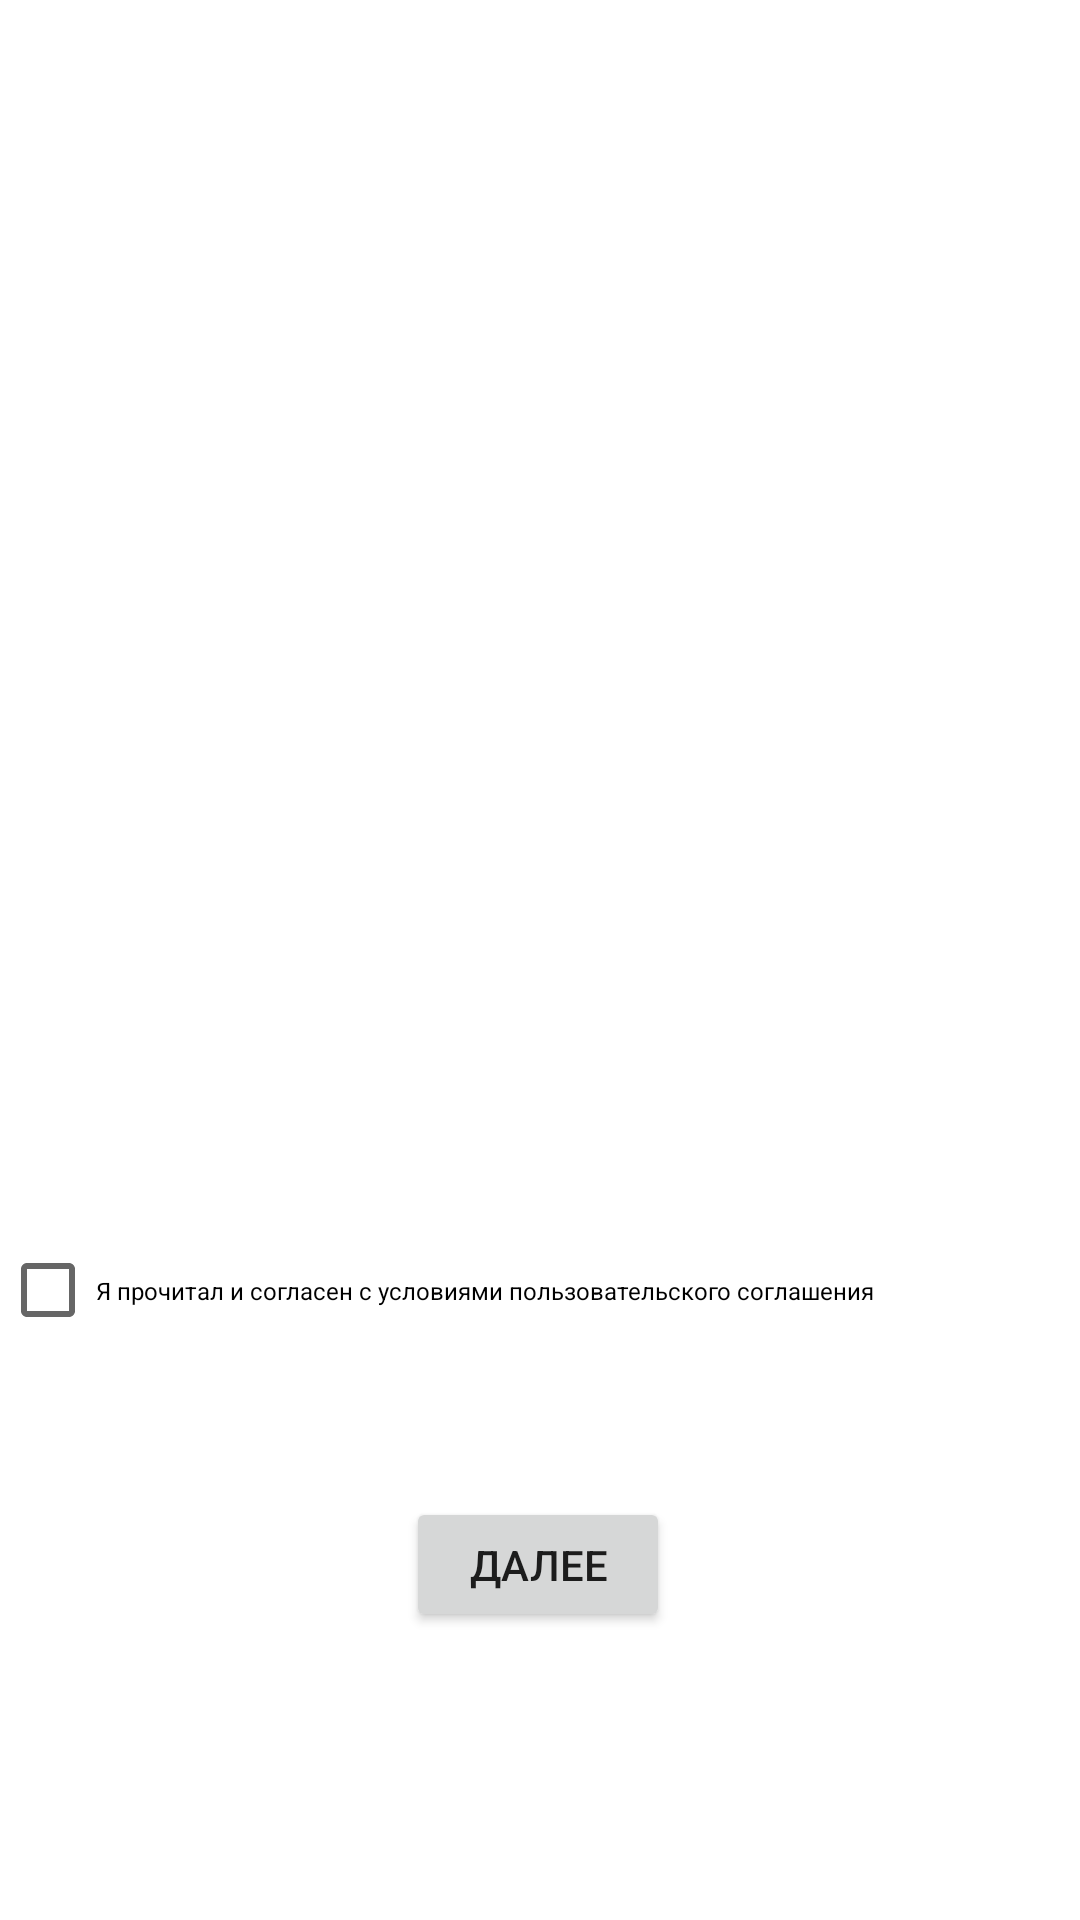

Reconstruct the res/layout file that produces this screen, plus the resources it refers to.
<!-- AndroidManifest.xml: application theme Theme.Test -->
<!-- res/layout/privacy_police.xml -->
<?xml version="1.0" encoding="utf-8"?>
<androidx.constraintlayout.widget.ConstraintLayout xmlns:android="http://schemas.android.com/apk/res/android"
    xmlns:app="http://schemas.android.com/apk/res-auto"
    xmlns:tools="http://schemas.android.com/tools"
    android:orientation="vertical"
    android:layout_width="match_parent"
    android:layout_height="match_parent"
    android:background="@drawable/dialog_bg">

    <TextView
        android:id="@+id/text_privacy_police"
        android:layout_width="match_parent"
        android:layout_height="314dp"
        android:scrollbars="vertical"
        android:text=""
        android:textColor="@color/black"
        android:textSize="8sp"
        app:layout_constraintBottom_toBottomOf="parent"
        app:layout_constraintEnd_toEndOf="parent"
        app:layout_constraintHorizontal_bias="0.0"
        app:layout_constraintStart_toStartOf="parent"
        app:layout_constraintTop_toTopOf="parent"
        app:layout_constraintVertical_bias="0.0" />

    <CheckBox
        android:id="@+id/checkbox_privacy"
        android:layout_width="match_parent"
        android:layout_height="45dp"
        android:text="Я прочитал и согласен с условиями пользовательского соглашения"
        android:textSize="8sp"
        app:layout_constraintBottom_toBottomOf="parent"
        app:layout_constraintEnd_toEndOf="parent"
        app:layout_constraintHorizontal_bias="0.473"
        app:layout_constraintStart_toStartOf="parent"
        app:layout_constraintTop_toBottomOf="@+id/text_privacy_police"
        app:layout_constraintVertical_bias="0.333" />

    <Button
        android:id="@+id/button_privacy_next"
        android:layout_width="wrap_content"
        android:layout_height="45dp"
        android:text="Далее"
        app:layout_constraintBottom_toBottomOf="parent"
        app:layout_constraintEnd_toEndOf="parent"
        app:layout_constraintHorizontal_bias="0.498"
        app:layout_constraintStart_toStartOf="parent"
        app:layout_constraintTop_toBottomOf="@+id/checkbox_privacy"
        app:layout_constraintVertical_bias="0.325" />

</androidx.constraintlayout.widget.ConstraintLayout>
<!-- resources referenced by this layout -->
<resources>
  <color name="black">#FF000000</color>
  <style name="Theme.Test" parent="Theme.MaterialComponents.DayNight.DarkActionBar">
          
          <item name="colorPrimary">@color/green_500</item>
          <item name="colorPrimaryVariant">@color/green_700</item>
          <item name="colorOnPrimary">@color/white</item>
          
          <item name="colorSecondary">@color/teal_200</item>
          <item name="colorSecondaryVariant">@color/teal_700</item>
          <item name="colorOnSecondary">@color/black</item>
          
          <item name="android:statusBarColor" tools:targetApi="l">?attr/colorPrimaryVariant</item>
          
      </style>
  <color name="green_500">#8db600</color>
  <color name="green_700">#719200</color>
  <color name="white">#FFFFFFFF</color>
  <color name="teal_200">#FF03DAC5</color>
  <color name="teal_700">#FF018786</color>
</resources>
